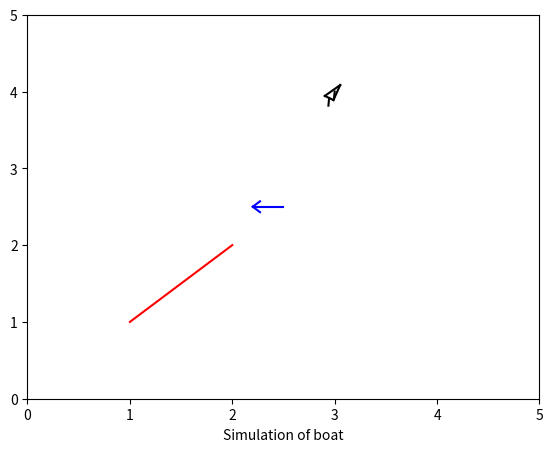

Write the Python code that produced this figure.
import numpy as np
import matplotlib.pylab as plt
import matplotlib.lines as lines
from math import cos, sin, pi


def draw_boat(h, s, x, y, a_b, a_r, a_s):

    # s - scale of boat, equals width
    # x - coordinate
    # y - coordinate
    # a_b - boats heading
    # a_r - rudder angle in b-frame
    # a_s - sail angle in b-frame

    # Calculate corners
    p1 = [x+s*cos(a_b), y+s*sin(a_b)]
    p2 = [x-s*cos(a_b)+s/2*cos(pi/2-a_b), y-s*sin(a_b)-s/2*sin(pi/2-a_b)]
    p3 = [x-s*cos(a_b)-s/2*cos(pi/2-a_b), y-s*sin(a_b)+s/2*sin(pi/2-a_b)]
    pr1 = [x-s*cos(a_b), y-s*sin(a_b)]
    pr2 = [x-s*cos(a_b)-s*cos(a_b+a_r), y-s*sin(a_b)-s*sin(a_b+a_r)]
    ps = [x-s*cos(a_b+a_s), y-s*sin(a_b+a_s)]
    # draw lines
    l1 = lines.Line2D([p2[0], p1[0]], [p2[1], p1[1]], color='k')
    l2 = lines.Line2D([p3[0], p1[0]], [p3[1], p1[1]], color='k')
    l3 = lines.Line2D([p2[0], p3[0]], [p2[1], p3[1]], color='k')
    l4 = lines.Line2D([pr1[0], pr2[0]], [pr1[1], pr2[1]], color='k')   # rudder
    l5 = lines.Line2D([x, ps[0]], [y, ps[1]], color='k')       # sail
    h.add_line(l1)
    h.add_line(l2)
    h.add_line(l3)
    h.add_line(l4)
    h.add_line(l5)


def draw_wind_direction(h, axis_min, axis_max_l, s, psi):
    # h  - actual fig add_axes
    # axis_min - minimum of axis (x,y)
    # axis_max_l  - length of figure
    # s - scale of boat, equals width
    # psi - true wind direction
    m_x = axis_min[0]+axis_max_l/2
    m_y = axis_min[1]+axis_max_l/2
    x_w = [m_x,
           m_x+3*s*cos(psi),
           m_x+3*s*cos(psi)-s*cos(psi-pi/4),
           m_x+3*s*cos(psi)-s*cos(psi+pi/4)]
    y_w = [m_y,
           m_y+3*s*sin(psi),
           m_y+3*s*sin(psi)-s*sin(psi-pi/4),
           m_y+3*s*sin(psi)-s*sin(psi+pi/4)]
    l1 = lines.Line2D([x_w[0], x_w[1]], [y_w[0], y_w[1]], color='b')
    l2 = lines.Line2D([x_w[1], x_w[2]], [y_w[1], y_w[2]], color='b')
    l3 = lines.Line2D([x_w[1], x_w[3]], [y_w[1], y_w[3]], color='b')
    h.add_line(l1)
    h.add_line(l2)
    h.add_line(l3)


def draw_line(h, a, b, color_line='b'):
    l1 = lines.Line2D([a[0], b[0]], [a[1], b[1]], color=color_line)
    h.add_line(l1)


if __name__ == '__main__':
    fig = plt.figure()
    fig.subplots_adjust(top=0.8)

    ax2 = fig.add_axes([0.1, 0.1, 0.8, 0.8])

    ax2.set_xlabel('Simulation of boat')

    draw_boat(ax2, 0.1, 3, 4, 1, 0.5, 0.5)
    draw_wind_direction(ax2, (0, 0), 5, 0.1, pi)
    draw_line(ax2, (1, 1), (2, 2), color_line='r')
    plt.axis([0, 5, 0, 5])
    plt.show()
